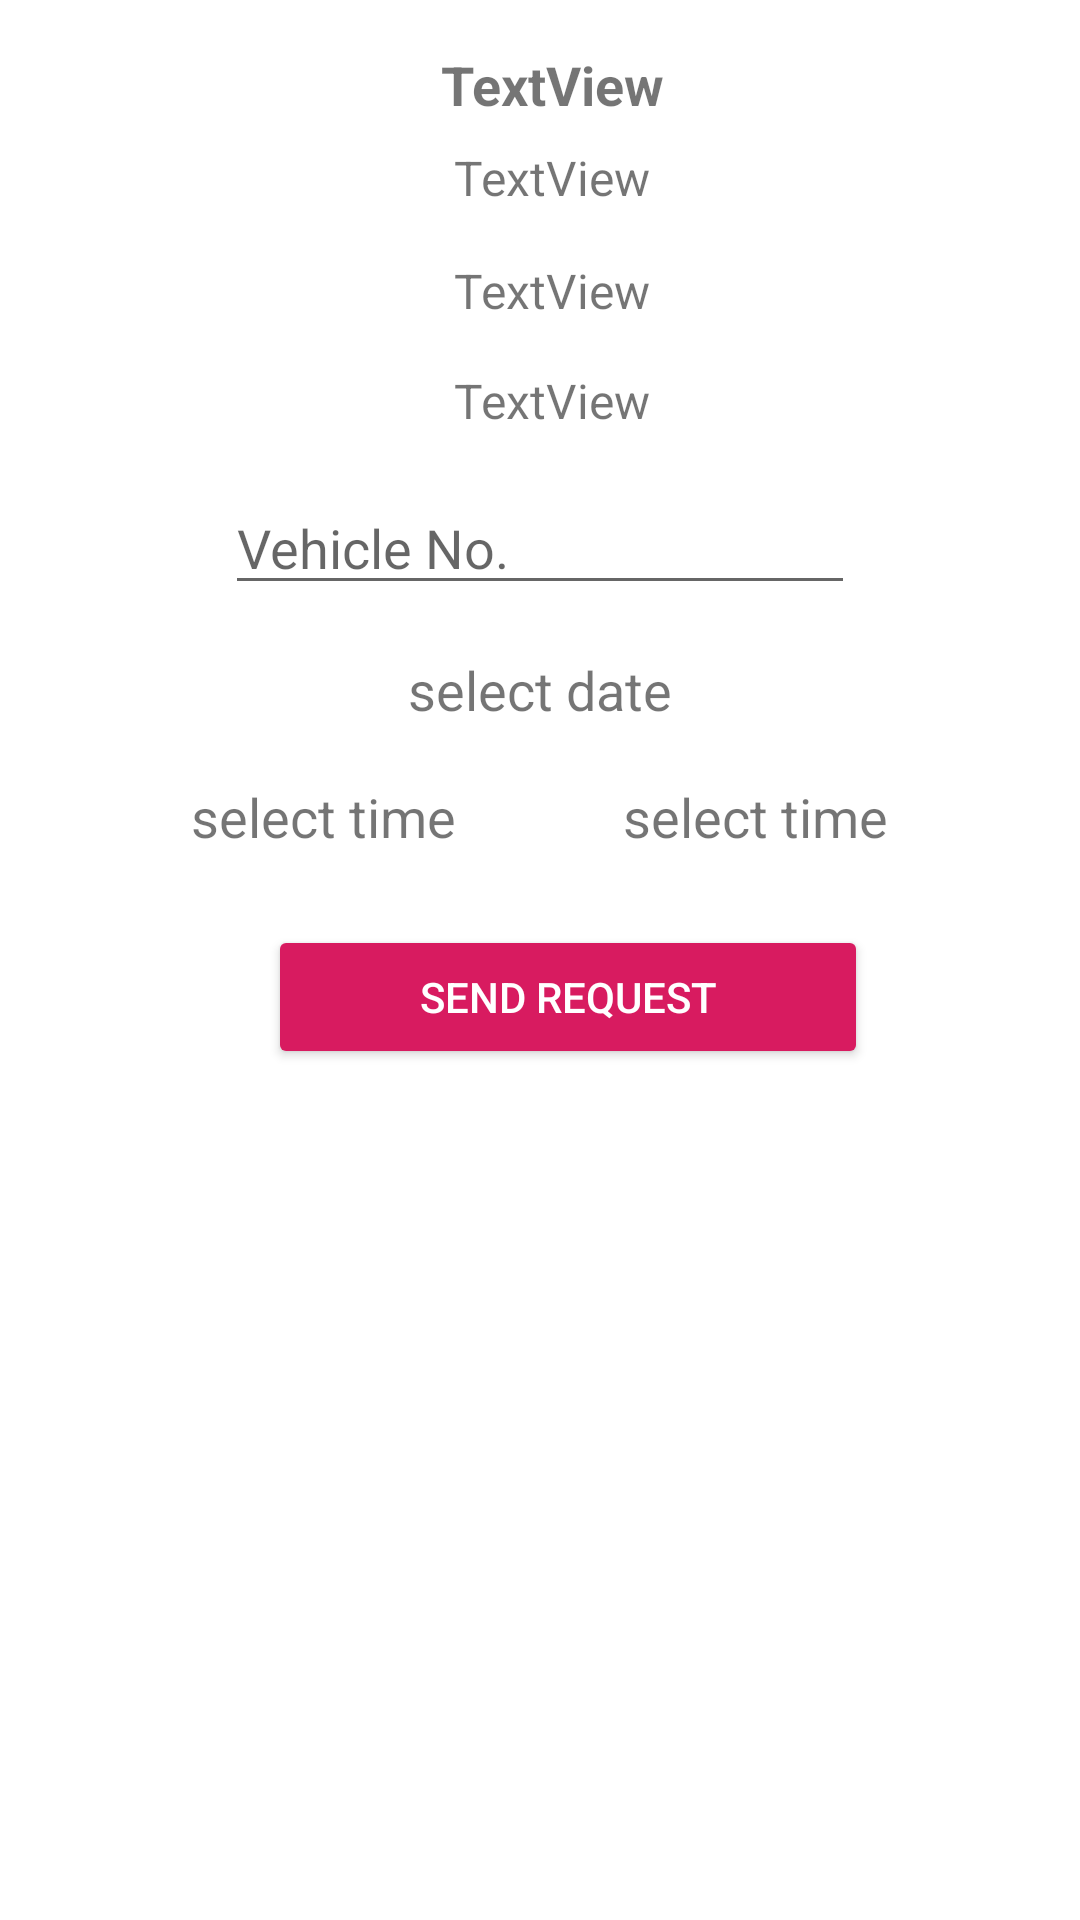

Here is an Android app screen rendered from its layout file. Give the layout XML and the strings, colors and styles it references.
<!-- AndroidManifest.xml: application theme AppTheme -->
<!-- res/layout/activity_send_request.xml -->
<?xml version="1.0" encoding="utf-8"?>
<android.support.constraint.ConstraintLayout xmlns:android="http://schemas.android.com/apk/res/android"
    xmlns:app="http://schemas.android.com/apk/res-auto"
    xmlns:tools="http://schemas.android.com/tools"
    android:layout_width="match_parent"
    android:layout_height="match_parent"
    android:background="@drawable/background"
    tools:context=".User.SendRequestActivity">

    <TextView
        android:id="@+id/txtSendPname"
        android:layout_width="wrap_content"
        android:layout_height="wrap_content"
        android:layout_marginStart="16dp"
        android:layout_marginLeft="16dp"
        android:layout_marginTop="16dp"
        android:layout_marginEnd="8dp"
        android:layout_marginRight="8dp"
        android:text="TextView"
        android:textSize="18sp"
        android:textStyle="bold"
        app:layout_constraintEnd_toEndOf="parent"
        app:layout_constraintStart_toStartOf="parent"
        app:layout_constraintTop_toTopOf="parent" />

    <TextView
        android:id="@+id/txtSendAvailSlots"
        android:layout_width="wrap_content"
        android:layout_height="wrap_content"
        android:layout_marginStart="16dp"
        android:layout_marginLeft="16dp"
        android:layout_marginTop="8dp"
        android:layout_marginEnd="8dp"
        android:layout_marginRight="8dp"
        android:text="TextView"
        android:textSize="16sp"
        app:layout_constraintEnd_toEndOf="parent"
        app:layout_constraintStart_toStartOf="parent"
        app:layout_constraintTop_toBottomOf="@+id/txtSendPname" />

    <TextView
        android:id="@+id/txtSendRate"
        android:layout_width="wrap_content"
        android:layout_height="wrap_content"
        android:layout_marginStart="16dp"
        android:layout_marginLeft="16dp"
        android:layout_marginTop="16dp"
        android:layout_marginEnd="8dp"
        android:layout_marginRight="8dp"
        android:text="TextView"
        android:textSize="16sp"
        app:layout_constraintEnd_toEndOf="parent"
        app:layout_constraintStart_toStartOf="parent"
        app:layout_constraintTop_toBottomOf="@+id/txtSendAvailSlots" />

    <TextView
        android:id="@+id/txtSendPtype"
        android:layout_width="wrap_content"
        android:layout_height="wrap_content"
        android:layout_marginStart="16dp"
        android:layout_marginLeft="16dp"
        android:layout_marginTop="15dp"
        android:layout_marginEnd="8dp"
        android:layout_marginRight="8dp"
        android:text="TextView"
        android:textSize="16sp"
        app:layout_constraintEnd_toEndOf="parent"
        app:layout_constraintStart_toStartOf="parent"
        app:layout_constraintTop_toBottomOf="@+id/txtSendRate" />

    <Button
        android:id="@+id/btnSendRequest"
        android:layout_width="200dp"
        android:layout_height="wrap_content"
        android:layout_marginStart="16dp"
        android:layout_marginLeft="16dp"
        android:layout_marginTop="24dp"
        android:layout_marginEnd="16dp"
        android:layout_marginRight="16dp"
        android:backgroundTint="@color/colorAccent"
        android:text="Send Request"
        android:textColor="#fff"
        app:layout_constraintEnd_toEndOf="parent"
        app:layout_constraintHorizontal_bias="0.572"
        app:layout_constraintStart_toStartOf="parent"
        app:layout_constraintTop_toBottomOf="@+id/txtTime" />

    <EditText
        android:id="@+id/edtVehicleNo"
        android:layout_width="wrap_content"
        android:layout_height="wrap_content"
        android:layout_marginStart="16dp"
        android:layout_marginLeft="16dp"
        android:layout_marginTop="16dp"
        android:layout_marginEnd="16dp"
        android:layout_marginRight="16dp"
        android:ems="10"
        android:hint="Vehicle No."
        android:inputType="textPersonName"
        app:layout_constraintEnd_toEndOf="parent"
        app:layout_constraintStart_toStartOf="parent"
        app:layout_constraintTop_toBottomOf="@+id/txtSendPtype" />

    <TextView
        android:id="@+id/txtDate"
        android:layout_width="wrap_content"
        android:layout_height="wrap_content"
        android:layout_marginStart="16dp"
        android:layout_marginLeft="16dp"
        android:layout_marginTop="16dp"
        android:layout_marginEnd="16dp"
        android:layout_marginRight="16dp"
        android:text="select date"
        android:textSize="18sp"
        app:layout_constraintEnd_toEndOf="parent"
        app:layout_constraintStart_toStartOf="parent"
        app:layout_constraintTop_toBottomOf="@+id/edtVehicleNo" />

    <TextView
        android:id="@+id/txtTime"
        android:layout_width="wrap_content"
        android:layout_height="wrap_content"
        android:layout_marginStart="16dp"
        android:layout_marginLeft="16dp"
        android:layout_marginTop="18dp"
        android:layout_marginEnd="8dp"
        android:layout_marginRight="8dp"
        android:text="select time"
        android:textSize="18sp"
        app:layout_constraintEnd_toStartOf="@+id/txtTimeTo"
        app:layout_constraintStart_toStartOf="parent"
        app:layout_constraintTop_toBottomOf="@+id/txtDate" />

    <TextView
        android:id="@+id/txtTimeTo"
        android:layout_width="wrap_content"
        android:layout_height="wrap_content"
        android:layout_marginTop="18dp"
        android:layout_marginEnd="64dp"
        android:layout_marginRight="64dp"
        android:text="select time"
        android:textSize="18sp"
        app:layout_constraintEnd_toEndOf="parent"
        app:layout_constraintTop_toBottomOf="@+id/txtDate" />
</android.support.constraint.ConstraintLayout>
<!-- resources referenced by this layout -->
<resources>
  <color name="colorAccent">#D81B60</color>
</resources>
